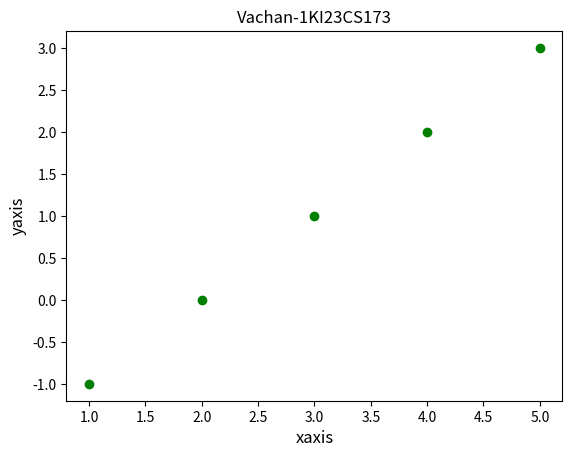

The matplotlib source for this figure:
import matplotlib.pyplot as plt
x=[1,2,3,4,5]
y=[-1,0,1,2,3]
plt.scatter(x,y,color= 'green')
plt.xlabel("xaxis",fontsize=12)
plt.ylabel("yaxis",fontsize=12)
plt.title("Vachan-1KI23CS173")
plt.show()
